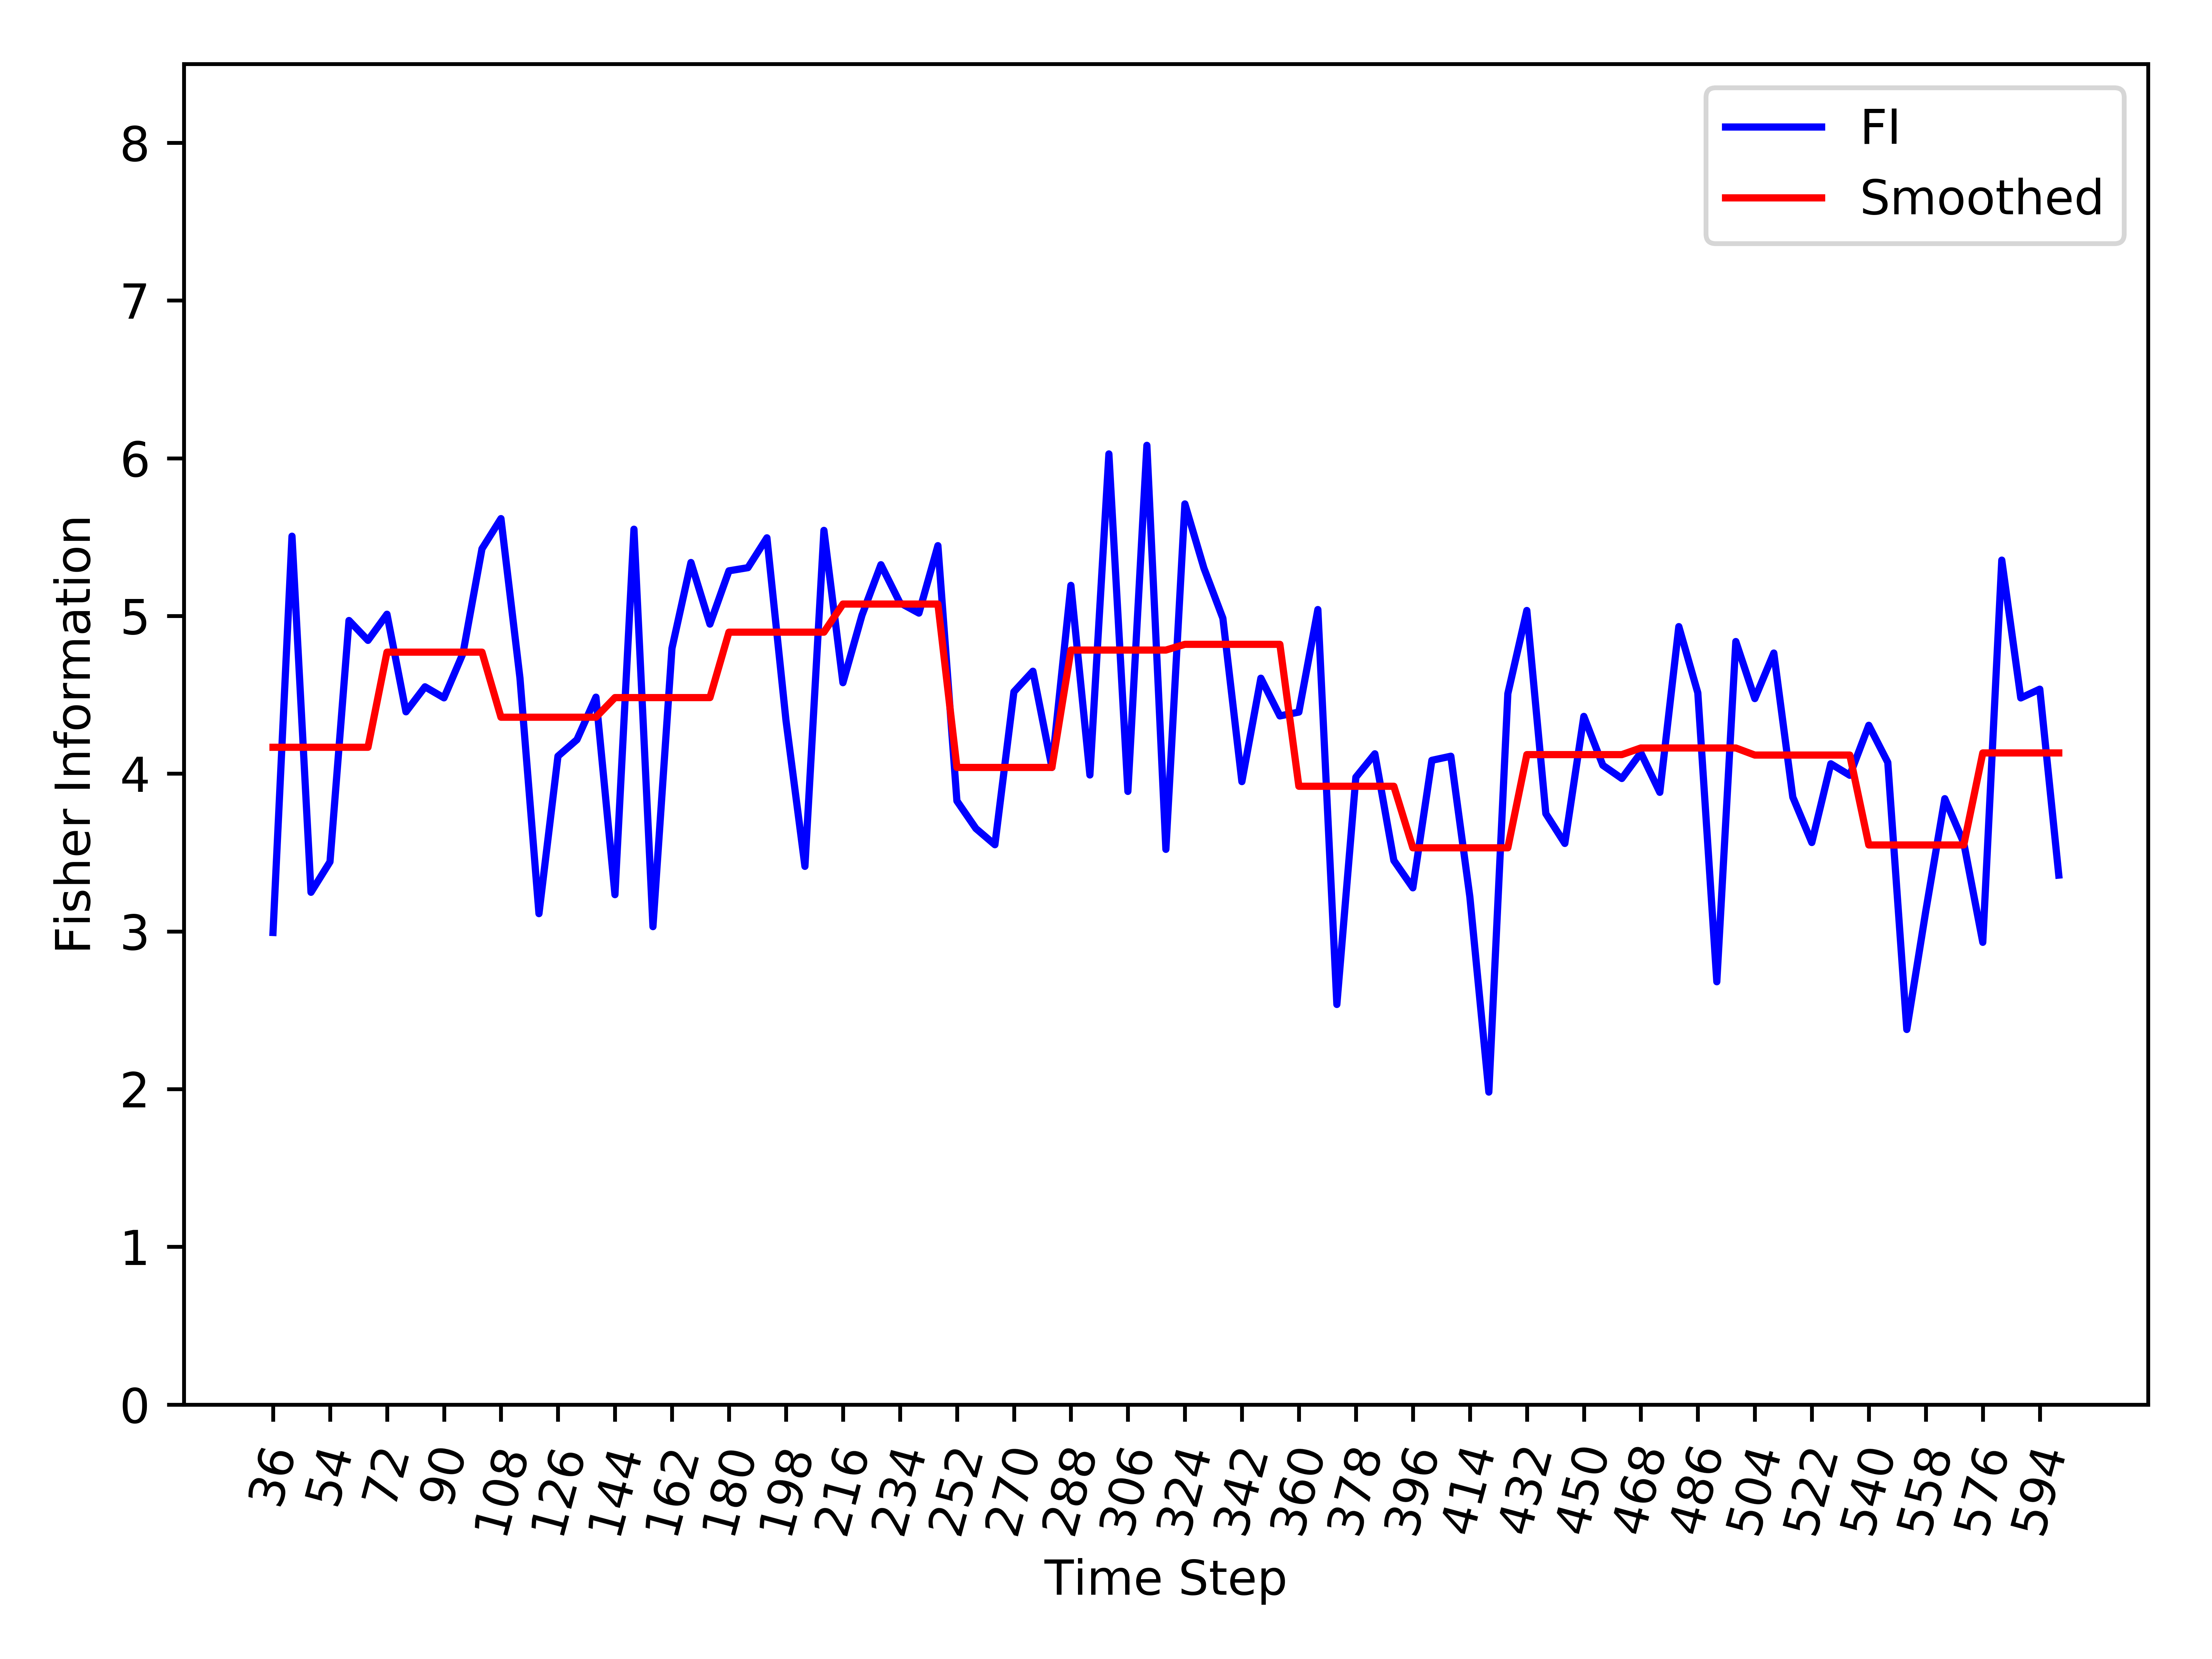

Source data for this figure (header and first rows):
, Time_Step, FI, Smooth_FI
0, 36, 2.993, 4.167
1, 42, 5.506, 4.167
2, 48, 3.248, 4.167
3, 54, 3.441, 4.167
4, 60, 4.971, 4.167
5, 66, 4.845, 4.167
6, 72, 5.011, 4.771
7, 78, 4.392, 4.771
8, 84, 4.551, 4.771
9, 90, 4.481, 4.771
10, 96, 4.763, 4.771
11, 102, 5.426, 4.771
12, 108, 5.617, 4.358
13, 114, 4.606, 4.358
14, 120, 3.113, 4.358
15, 126, 4.111, 4.358
16, 132, 4.216, 4.358
17, 138, 4.485, 4.358
18, 144, 3.233, 4.482
19, 150, 5.55, 4.482
20, 156, 3.03, 4.482
21, 162, 4.794, 4.482
22, 168, 5.339, 4.482
23, 174, 4.948, 4.482
24, 180, 5.286, 4.897
25, 186, 5.306, 4.897
26, 192, 5.495, 4.897
27, 198, 4.34, 4.897
28, 204, 3.412, 4.897
29, 210, 5.543, 4.897
30, 216, 4.577, 5.075
31, 222, 5.004, 5.075
32, 228, 5.325, 5.075
33, 234, 5.084, 5.075
34, 240, 5.018, 5.075
35, 246, 5.446, 5.075
36, 252, 3.827, 4.04
37, 258, 3.652, 4.04
38, 264, 3.549, 4.04
39, 270, 4.519, 4.04
40, 276, 4.65, 4.04
41, 282, 4.039, 4.04
42, 288, 5.194, 4.784
43, 294, 3.992, 4.784
44, 300, 6.027, 4.784
45, 306, 3.887, 4.784
46, 312, 6.082, 4.784
47, 318, 3.52, 4.784
48, 324, 5.71, 4.82
49, 330, 5.304, 4.82
50, 336, 4.985, 4.82
51, 342, 3.95, 4.82
52, 348, 4.605, 4.82
53, 354, 4.366, 4.82
54, 360, 4.391, 3.92
55, 366, 5.041, 3.92
56, 372, 2.537, 3.92
57, 378, 3.978, 3.92
58, 384, 4.126, 3.92
59, 390, 3.45, 3.92
... 35 more rows
